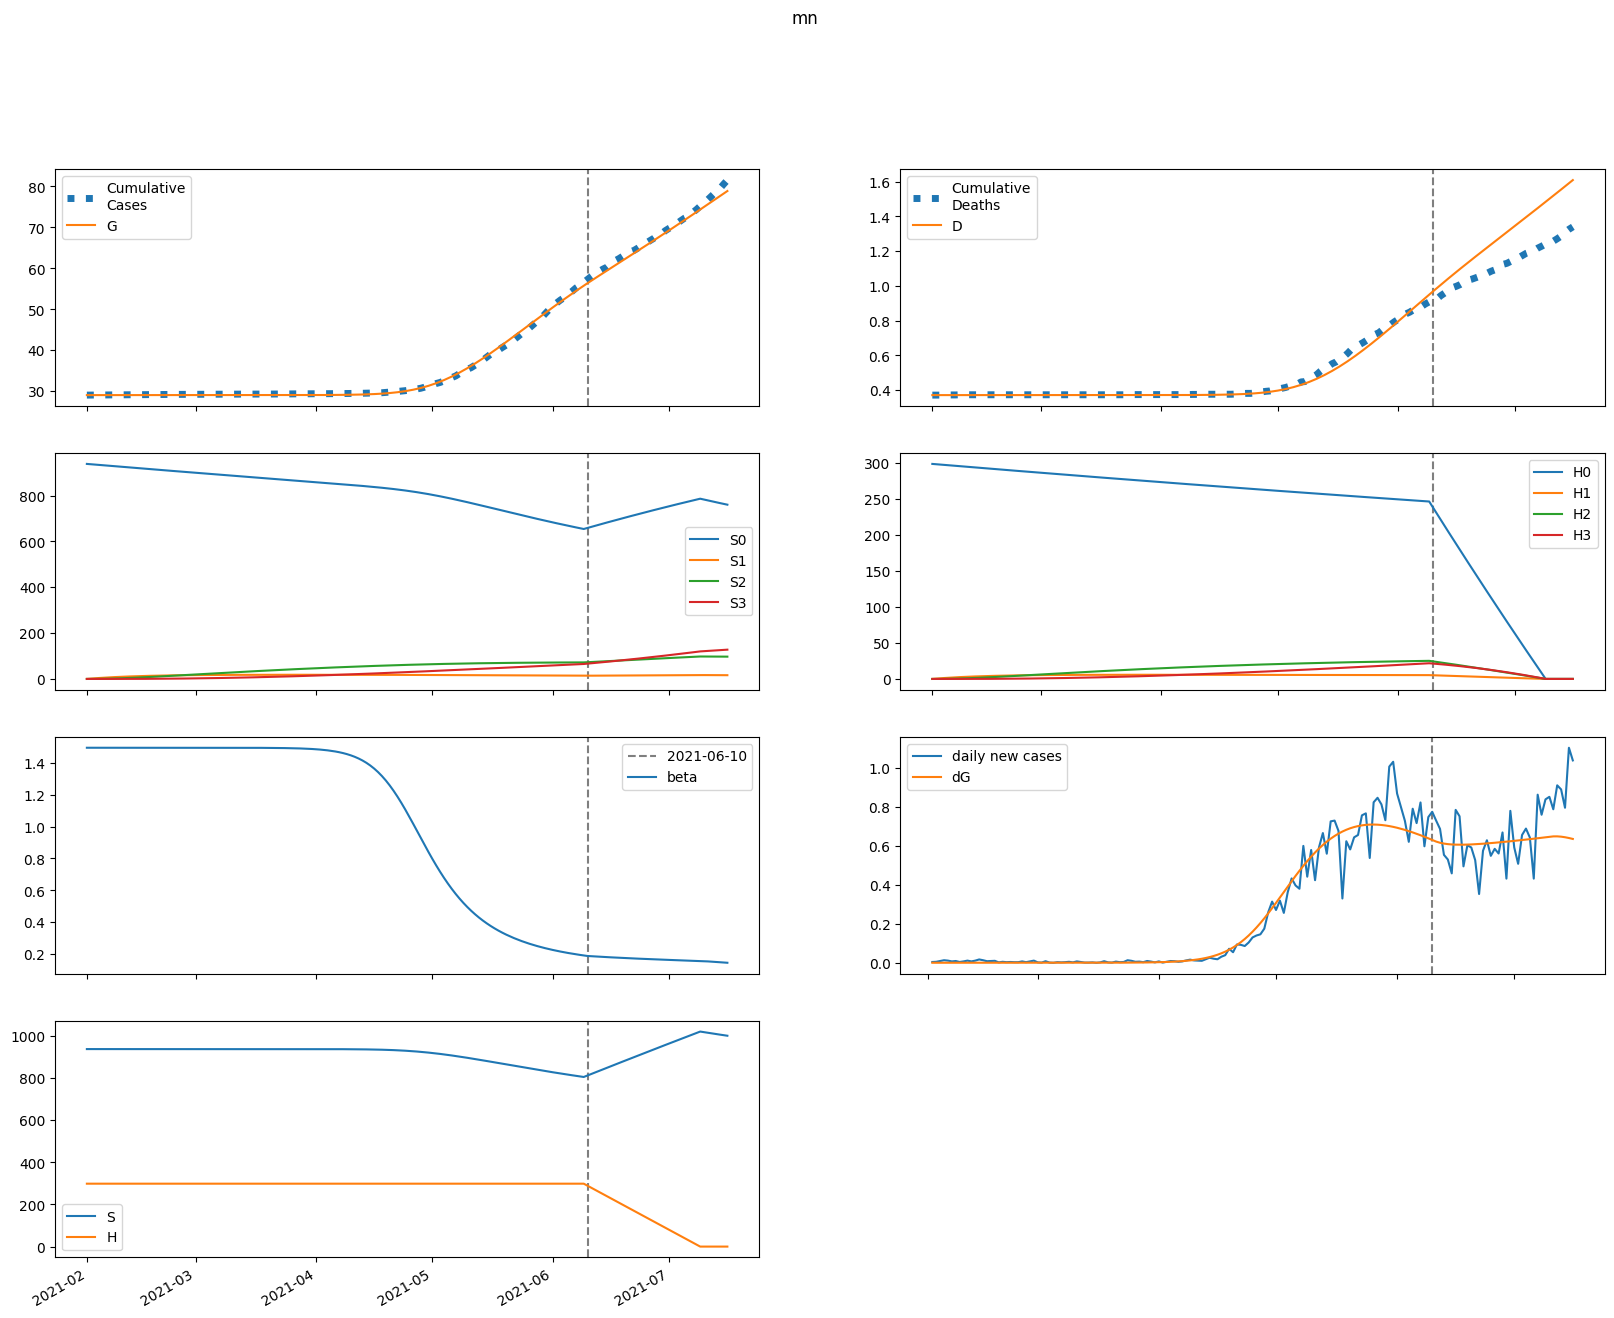

Values plotted in this chart, from the file beside it:
series, 2021-02-01, 2021-02-02, 2021-02-03, 2021-02-04, 2021-02-05, 2021-02-06, 2021-02-07, 2021-02-08, 2021-02-09, 2021-02-10, 2021-02-11, 2021-02-12, 2021-02-13, 2021-02-14, 2021-02-15, 2021-02-16, 2021-02-17, 2021-02-18, 2021-02-19, 2021-02-20, 2021-02-21, 2021-02-22, 2021-02-23
S, 938281, 938281, 938281, 938281, 938281, 938281, 938281, 938281, 938281, 938281, 938281, 938281, 938281, 938281, 938281, 938281, 938281, 938281, 938281, 938281, 938281, 938281, 938281
E, 0.002667, 0.002115, 0.001978, 0.002089, 0.002368, 0.00278, 0.003319, 0.003993, 0.004819, 0.005826, 0.007049, 0.008531, 0.01033, 0.0125, 0.01513, 0.01831, 0.02216, 0.02682, 0.03246, 0.03928, 0.04752, 0.05749, 0.06954
I, 0.0, 0.000124, 0.000204, 0.000266, 0.000324, 0.0003864, 0.0004588, 0.0005456, 0.000651, 0.0007793, 0.0009355, 0.001126, 0.001357, 0.001637, 0.001977, 0.00239, 0.002889, 0.003495, 0.004228, 0.005115, 0.006188, 0.007487, 0.009058
A, 0.0, 0.000428, 0.0007503, 0.001038, 0.001332, 0.001658, 0.002038, 0.002489, 0.003031, 0.003683, 0.004471, 0.005423, 0.006576, 0.00797, 0.009657, 0.0117, 0.01417, 0.01716, 0.02078, 0.02516, 0.03045, 0.03686, 0.04462
IH, 0.0, 0.0, 8.155527435143406e-06, 1.8238457741106504e-05, 2.826657119598599e-05, 3.800256505379642e-05, 4.7856731252334446e-05, 5.8438359130409085e-05, 7.039728356014882e-05, 8.438920563707191e-05, 0.0001011, 0.0001212, 0.0001456, 0.0001752, 0.0002112, 0.0002547, 0.0003076, 0.0003717, 0.0004494, 0.0005434, 0.0006573, 0.0007952, 0.0009621
IN, 0.0, 0.0, 1.0069833564552814e-05, 2.5411380234232322e-05, 4.390641598995673e-05, 6.484800010738704e-05, 8.829534226429444e-05, 0.0001148, 0.000145, 0.0001801, 0.0002214, 0.0002703, 0.0003286, 0.0003986, 0.0004828, 0.0005843, 0.0007068, 0.000855, 0.001034, 0.001251, 0.001513, 0.001831, 0.002215
D, 371.0, 371.0, 371.0, 371, 371, 371, 371, 371, 371, 371, 371, 371, 371, 371, 371, 371, 371, 371, 371, 371, 371, 371, 371
R, 0.0, 0.0, 1.7120892523838086e-05, 5.149780832979588e-05, 0.0001031, 0.0001726, 0.0002615, 0.0003722, 0.0005083, 0.0006743, 0.000876, 0.001121, 0.001417, 0.001777, 0.002211, 0.002738, 0.003375, 0.004147, 0.00508, 0.006211, 0.007579, 0.009235, 0.01124
G, 29068, 29068, 29068, 29068, 29068, 29068, 29068, 29068, 29068, 29068, 29068, 29068, 29068, 29068, 29068, 29068, 29068, 29068, 29068, 29068, 29068, 29068, 29068
H, 298846, 298846, 298846, 298846, 298846, 298846, 298846, 298846, 298846, 298846, 298846, 298846, 298846, 298846, 298846, 298846, 298846, 298846, 298846, 298846, 298846, 298846, 298846
S0, 938281, 936874, 935468, 934065, 932664, 931265, 929868, 928473, 927081, 925690, 924302, 922915, 921531, 920148, 918768, 917390, 916014, 914640, 913268, 911898, 910530, 909164, 907801
E0, 0.002667, 0.002115, 0.001978, 0.002087, 0.002363, 0.002772, 0.003305, 0.00397, 0.004787, 0.00578, 0.006984, 0.008443, 0.01021, 0.01234, 0.01493, 0.01805, 0.02183, 0.02639, 0.03191, 0.03858, 0.04664, 0.05638, 0.06815
I0, 0.0, 0.000124, 0.000204, 0.0002659, 0.0003239, 0.0003861, 0.0004581, 0.0005444, 0.0006489, 0.0007759, 0.0009305, 0.001118, 0.001346, 0.001623, 0.001958, 0.002364, 0.002855, 0.00345, 0.00417, 0.00504, 0.006092, 0.007364, 0.008902
A0, 0.0, 0.000428, 0.0007503, 0.001038, 0.001331, 0.001657, 0.002036, 0.002485, 0.003023, 0.00367, 0.004451, 0.005394, 0.006533, 0.00791, 0.009575, 0.01159, 0.01402, 0.01696, 0.02052, 0.02482, 0.03002, 0.03631, 0.0439
IH0, 0.0, 0.0, 8.155527435143406e-06, 1.8238457741106504e-05, 2.82651902641658e-05, 3.799481604563071e-05, 4.783235080481501e-05, 5.83806265662688e-05, 7.028197516246007e-05, 8.418337479717991e-05, 0.0001008, 0.0001207, 0.0001448, 0.0001741, 0.0002095, 0.0002525, 0.0003046, 0.0003677, 0.0004441, 0.0005365, 0.0006483, 0.0007835, 0.0009471
IN0, 0.0, 0.0, 1.0069833564552814e-05, 2.5411380234232322e-05, 4.390471091892314e-05, 6.483794254326993e-05, 8.826206166522797e-05, 0.0001147, 0.0001449, 0.0001798, 0.0002208, 0.0002694, 0.0003272, 0.0003965, 0.0004798, 0.0005801, 0.0007011, 0.0008472, 0.001024, 0.001237, 0.001495, 0.001807, 0.002184
D0, 371.0, 371.0, 371.0, 371, 371, 371, 371, 371, 371, 371, 371, 371, 371, 371, 371, 371, 371, 371, 371, 371, 371, 371, 371
R0, 0.0, 0.0, 1.7120892523838086e-05, 5.149780832979588e-05, 0.0001031, 0.0001726, 0.0002614, 0.000372, 0.0005079, 0.0006735, 0.0008746, 0.001118, 0.001413, 0.00177, 0.002202, 0.002724, 0.003356, 0.00412, 0.005043, 0.00616, 0.00751, 0.009143, 0.01112
G0, 29068, 29068, 29068, 29068, 29068, 29068, 29068, 29068, 29068, 29068, 29068, 29068, 29068, 29068, 29068, 29068, 29068, 29068, 29068, 29068, 29068, 29068, 29068
H0, 298846, 298398, 297950, 297503, 297057, 296612, 296167, 295722, 295279, 294836, 294394, 293952, 293511, 293071, 292631, 292192, 291754, 291316, 290879, 290443, 290007, 289572, 289138
S1, 0.0, 1407, 2712, 3922, 5043, 6081, 7044, 7936, 8762, 9526, 10234, 10890, 11496, 12057, 12576, 13056, 13500, 13910, 14288, 14637, 14960, 15257, 15531
E1, 0.0, 0.0, 4.5155874842292393e-07, 1.8626348905470714e-06, 4.449097976799712e-06, 8.380884047483011e-06, 1.3874189163476224e-05, 2.1226326180194403e-05, 3.083259192336838e-05, 4.320055235888222e-05, 5.896755508228868e-05, 7.892370474326005e-05, 0.000104, 0.0001355, 0.0001748, 0.0002237, 0.0002843, 0.0003593, 0.0004519, 0.0005661, 0.0007065, 0.0008789, 0.00109
I1, 0.0, 0.0, 0.0, 2.098814211643836e-08, 1.0447613640117115e-07, 2.9590546533427686e-07, 6.419346094364395e-07, 1.1924102394533443e-06, 2.003668692267697e-06, 3.142135987317187e-06, 4.688062477581108e-06, 6.739522342682548e-06, 9.416892896385558e-06, 1.2868048910761086e-05, 1.7274517005089155e-05, 2.2858852980617735e-05, 2.989353610803048e-05, 3.871172005774748e-05, 4.9720241001986425e-05, 6.341536048584993e-05, 8.04018158400996e-05, 0.0001014, 0.0001274
A1, 0.0, 0.0, 0.0, 7.247472791998241e-08, 3.685267775730724e-07, 1.0678614861644864e-06, 2.3702705420779788e-06, 4.502253217907859e-06, 7.728967231560876e-06, 1.236840873777286e-05, 1.880731787544974e-05, 2.751925883018349e-05, 3.9085664226934545e-05, 5.422078108042267e-05, 7.380157146027413e-05, 9.890376490035089e-05, 0.0001308, 0.0001712, 0.0002221, 0.0002857, 0.0003651, 0.0004639, 0.0005864
IH1, 0.0, 0.0, 0.0, 0.0, 1.380931820192075e-09, 7.689317884372984e-09, 2.4008688171412582e-08, 5.641001033780268e-08, 1.1175695022578534e-07, 1.9780813171450204e-07, 3.235143712817049e-07, 4.994398732482723e-07, 7.382740300597841e-07, 1.0554282805509288e-06, 1.4697302268427495e-06, 2.0042383355983225e-06, 2.6872082903323394e-06, 3.5532486792535604e-06, 4.6447106156605974e-06, 6.013363971632266e-06, 7.722422748709469e-06, 9.84899418214483e-06, 1.2487040937259161e-05
IN1, 0.0, 0.0, 0.0, 0.0, 1.705071033592158e-09, 9.983863034830138e-09, 3.280041269562401e-08, 8.093391780094416e-08, 1.6789297012834633e-07, 3.1010850332361194e-07, 5.273955746780239e-07, 8.436619942007869e-07, 1.2878550851219001e-06, 1.8951563916893476e-06, 2.7084520557381196e-06, 3.780123096078391e-06, 5.174215763766032e-06, 6.969068661917766e-06, 9.260491522951775e-06, 1.2165611453397283e-05, 1.5827527072938147e-05, 2.042094030809733e-05, 2.6158970769067606e-05
D1, 0.0, 0.0, 0.0, 0.0, 0.0, 3.5658863991449065e-11, 2.342148945040456e-10, 8.541749342389794e-10, 2.310812298212646e-09, 5.19663608033545e-09, 1.0304501046636957e-08, 1.8658392814594696e-08, 3.155508927104218e-08, 5.061903786095816e-08, 7.787264514162737e-08, 1.158244900457571e-07, 1.6757857462149537e-07, 2.3696852823146228e-07, 3.287216542935985e-07, 4.486588602451885e-07, 6.039378717503979e-07, 8.03348746678605e-07, 1.0576726306375006e-06
R1, 0.0, 0.0, 0.0, 0.0, 2.8989891168014786e-09, 1.8378928642693775e-08, 6.526753261704592e-08, 1.7331077028069904e-07, 3.8496495538264666e-07, 7.575816185376768e-07, 1.366222460411424e-06, 2.307281169967386e-06, 3.703076900144897e-06, 5.707601915502453e-06, 8.513642488476214e-06, 1.2361542325266386e-05, 1.754994005409916e-05, 2.444888720657765e-05, 3.3515842640516655e-05, 4.531514642887514e-05, 6.054170462623062e-05, 8.004977059038459e-05, 0.0001049
G1, 0.0, 0.0, 0.0, 2.098814211643836e-08, 1.0756213925495539e-07, 3.143531735404297e-07, 7.03890938148679e-07, 1.3487537714574916e-06, 2.3353389102367006e-06, 3.768416717644658e-06, 5.776348876158956e-06, 8.51712054905509e-06, 1.2185440423916515e-05, 1.7021214390219548e-05, 2.33197430319241e-05, 3.144404697982964e-05, 4.183979394705554e-05, 5.5053390183733884e-05, 7.175390987232752e-05, 9.275967194531257e-05, 0.0001191, 0.0001519, 0.0001928
H1, 0.0, 448.3, 863.8, 1249, 1606, 1937, 2244, 2528, 2791, 3034, 3260, 3468, 3662, 3840, 4006, 4158, 4300, 4430, 4551, 4662, 4765, 4859, 4947
S2, 0.0, 0.0, 100.5, 293.1, 569.7, 923.1, 1347, 1834, 2379, 2976, 3621, 4309, 5036, 5797, 6589, 7409, 8253, 9119, 10004, 10906, 11821, 12749, 13687
E2, 0.0, 0.0, 0.0, 1.95184645189295e-08, 9.321113034241334e-08, 2.657981029842521e-07, 5.947783624894352e-07, 1.1556931863239112e-06, 2.048659170511886e-06, 3.406213848083254e-06, 5.4029289228822e-06, 8.26738847609333e-06, 1.229722507873949e-05, 1.7878026483636526e-05, 2.5507090147487516e-05, 3.582321958911207e-05, 4.9644031909743376e-05, 6.801258879161789e-05, 9.225558671851384e-05, 0.0001241, 0.0001655, 0.0002194, 0.000289
I2, 0.0, 0.0, 0.0, 0.0, 9.072048955948327e-10, 5.106203187346831e-09, 1.6709524063928514e-08, 4.1897522063859815e-08, 8.945292691163893e-08, 1.7152044588796218e-07, 3.0461933663887503e-07, 5.10953912332562e-07, 8.200880948356643e-07, 1.27107261729159e-06, 1.915138222439346e-06, 2.819096959015146e-06, 4.069628281067035e-06, 5.778668966387761e-06, 8.090177902324584e-06, 1.1188610849334736e-05, 1.5309519133139117e-05, 2.0752783160485546e-05, 2.7899110749775126e-05
A2, 0.0, 0.0, 0.0, 0.0, 3.1326940522484456e-09, 1.7967679572647006e-08, 5.990930233066128e-08, 1.5297426310865803e-07, 3.323428942094136e-07, 6.47856928268e-07, 1.1686365702325898e-06, 1.9890558008866723e-06, 3.2364011584090854e-06, 5.080637449703313e-06, 7.746817338440605e-06, 1.1530807126641733e-05, 1.681916579071849e-05, 2.411421667580314e-05, 3.406560055098421e-05, 4.750990601458502e-05, 6.552035179169855e-05, 8.946896142131336e-05, 0.0001211
IH2, 0.0, 0.0, 0.0, 0.0, 0.0, 5.969028134127809e-11, 3.712046198183431e-10, 1.3185553677465275e-09, 3.5350836280246253e-09, 7.972545801137337e-09, 1.599187711743424e-08, 2.9483396458407326e-08, 5.1023994387949215e-08, 8.408010686108894e-08, 1.3326750070024035e-07, 2.0468183774727708e-07, 3.0631761272088155e-07, 4.485974783495346e-07, 6.450393637240541e-07, 9.130953986640006e-07, 1.2752047722300178e-06, 1.7601126317345536e-06, 2.404519397712681e-06
IN2, 0.0, 0.0, 0.0, 0.0, 0.0, 7.370108227922767e-11, 4.795014340753141e-10, 1.7782537971421746e-09, 4.9642132158525665e-09, 1.1623374204956699e-08, 2.4134126142405088e-08, 4.592559539412652e-08, 8.181081317887589e-08, 1.3841512037396737e-07, 2.2472491864069148e-07, 3.5278801031052625e-07, 5.386044875450066e-07, 8.032567152128666e-07, 1.1743387994726297e-06, 1.6877605576860759e-06, 2.390019042346441e-06, 3.3410529047317817e-06, 4.617822269843069e-06
D2, 0.0, 0.0, 0.0, 0.0, 0.0, 0.0, 1.541341573014019e-12, 1.1126706221399589e-11, 4.5174865468775565e-11, 1.364589277569449e-10, 3.423285602988413e-10, 7.552759359478703e-10, 1.516605647482858e-09, 2.8341635816082892e-09, 5.005307045106039e-09, 8.44658315480509e-09, 1.3731943161018007e-08, 2.16417747185818e-08, 3.3225602561109255e-08, 4.988201571912281e-08, 7.34602577120177e-08, 1.063890039899275e-07, 1.5183919640849605e-07
R2, 0.0, 0.0, 0.0, 0.0, 0.0, 1.2530776209003214e-10, 8.759522668798996e-10, 3.4735298134548653e-09, 1.0316389368919939e-08, 2.5574957513779228e-08, 5.597288350078056e-08, 1.118122796389327e-07, 2.0831575173709995e-07, 3.673759180659771e-07, 6.19825931818149e-07, 1.0083733072642317e-06, 1.5913754297201426e-06, 2.4476801369517366e-06, 3.682810730603073e-06, 5.43684423989423e-06, 7.89441784184932e-06, 1.129740489039884e-05, 1.596093374585346e-05
G2, 0.0, 0.0, 0.0, 0.0, 9.072048955948327e-10, 5.239594550967337e-09, 1.759370878127863e-08, 4.523860071020007e-08, 9.895443042732918e-08, 1.9417470900463018e-07, 3.5249320149809203e-07, 6.036176464889359e-07, 9.878802144805048e-07, 1.5594468345312033e-06, 2.390405291012219e-06, 3.5759574143228153e-06, 5.240996185978897e-06, 7.5484168717560475e-06, 1.0709595531788165e-05, 1.4997572172360487e-05, 2.0763603917754405e-05, 2.8457911390148225e-05, 3.865563570154518e-05
H2, 0.0, 0.0, 32.02, 93.34, 181.4, 294, 428.9, 584, 757.6, 947.9, 1153, 1372, 1604, 1846, 2099, 2360, 2629, 2905, 3186, 3474, 3765, 4061, 4359
S3, 0.0, 0.0, 0.0, 1.197, 4.686, 11.47, 22.46, 38.49, 60.32, 88.63, 124.1, 167.2, 218.5, 278.4, 347.4, 425.9, 514.1, 612.3, 720.9, 840, 969.8, 1111, 1262
E3, 0.0, 0.0, 0.0, 0.0, 1.8139373086299836e-10, 1.0456636725711676e-09, 3.5551582219349883e-09, 9.338240526196434e-09, 2.0984719362562277e-08, 4.245636687910843e-08, 7.964629874516794e-08, 1.4113336085788683e-07, 2.3919260666914273e-07, 3.9114129282418505e-07, 6.211228470266337e-07, 9.62460457128623e-07, 1.4607490324862255e-06, 2.177901401697506e-06, 3.1974243360457477e-06, 4.631275567698441e-06, 6.628748456096338e-06, 9.387951402524688e-06, 1.3170600830728165e-05
I3, 0.0, 0.0, 0.0, 0.0, 0.0, 8.431056680177272e-12, 5.579312478208502e-11, 2.128308776637788e-10, 6.155722138522636e-10, 1.5004166386504505e-09, 3.2531449906597604e-09, 6.4767226038101775e-09, 1.208419637341987e-08, 2.1424898947572306e-08, 3.64546573744827e-08, 5.996389263666596e-08, 9.588157365935529e-08, 1.4967819152785484e-07, 2.2889754667884602e-07, 3.438555704387373e-07, 5.085551044793843e-07, 7.418791284042898e-07, 1.069142095816216e-06
A3, 0.0, 0.0, 0.0, 0.0, 0.0, 2.911351255312968e-11, 1.9577694666135595e-10, 7.585452110667603e-10, 2.226981676217763e-09, 5.50592889872438e-09, 1.2099896204057088e-08, 2.4399051721136917e-08, 4.607485304815359e-08, 8.262203329304259e-08, 1.4209493862741296e-07, 2.3610073739809217e-07, 3.811306495714481e-07, 6.003341837079658e-07, 9.258718151517987e-07, 1.4020203535835213e-06, 2.08925464044011e-06, 3.0695919585159236e-06, 4.453565099747983e-06
IH3, 0.0, 0.0, 0.0, 0.0, 0.0, 0.0, 5.547282071423049e-13, 3.998434733957388e-12, 1.6363834943424542e-11, 5.0162376364653377e-11, 1.2833422311061349e-10, 2.8980474302622667e-10, 5.972259145721415e-10, 1.1476586633057578e-09, 2.0871828299456764e-09, 3.6307211038751675e-09, 6.0887499714626664e-09, 9.903067283871964e-09, 1.569442146732786e-08, 2.432561854547346e-08, 3.698475656671384e-08, 5.5294551265152466e-08, 8.145538526410644e-08
IN3, 0.0, 0.0, 0.0, 0.0, 0.0, 0.0, 6.849367823121748e-13, 5.1336705640986855e-12, 2.1795269600907903e-11, 6.913490861180213e-11, 1.825613513642514e-10, 4.2448755647888945e-10, 8.986674642408454e-10, 1.7703238794610778e-09, 3.2940640725816144e-09, 5.8522042417250885e-09, 1.0006931095056166e-08, 1.6570768308437732e-08, 2.670115042224416e-08, 4.2026616453229086e-08, 6.481432055756625e-08, 9.819134397912653e-08, 1.4643584025200708e-07
D3, 0.0, 0.0, 0.0, 0.0, 0.0, 0.0, 0.0, 1.432436953184009e-14, 1.1757323256190686e-13, 5.401254223904645e-13, 1.8354343798060867e-12, 5.1493218146782375e-12, 1.2632752759307847e-11, 2.805451171112535e-11, 5.76897214912404e-11, 1.1158562538023078e-10, 2.0533926921759322e-10, 3.62564922168459e-10, 6.182850990883029e-10, 1.0235514796182853e-09, 1.651695397035047e-09, 2.606727633156497e-09, 4.034561255498568e-09
R3, 0.0, 0.0, 0.0, 0.0, 0.0, 0.0, 1.1645405021260637e-12, 9.292426038297734e-12, 4.1797689844818886e-11, 1.3982721843775117e-10, 3.877853497724599e-10, 9.433985227049326e-10, 2.082584500387948e-09, 4.264874064031053e-09, 8.22707745743102e-09, 1.5115430964734685e-08, 2.6669774556230424e-08, 4.547761952086242e-08, 7.532154442701875e-08, 1.2165056240498083e-07, 1.922153807092925e-07, 2.97919391446218e-07, 4.5395250571114434e-07
G3, 0.0, 0.0, 0.0, 0.0, 0.0, 8.431056680177272e-12, 5.7032789771539504e-11, 2.2227411500107826e-10, 6.563091546626974e-10, 1.6316645736269905e-09, 3.6050074994776935e-09, 7.306913049863059e-09, 1.3866695238562055e-08, 2.498420417733573e-08, 4.3164184235462475e-08, 7.203354980681056e-08, 1.1676805428982075e-07, 1.8466267131882465e-07, 2.8589004050181764e-07, 4.345041391232317e-07, 6.497626633678017e-07, 9.578623627680857e-07, 1.3942079299983854e-06
H3, 0.0, 0.0, 0.0, 0.3812, 1.492, 3.653, 7.153, 12.26, 19.21, 28.23, 39.51, 53.24, 69.58, 88.68, 110.7, 135.6, 163.7, 195, 229.6, 267.5, 308.9, 353.7, 402.1
beta, 1.494, 1.494, 1.494, 1.494, 1.494, 1.494, 1.494, 1.494, 1.494, 1.494, 1.494, 1.494, 1.494, 1.494, 1.494, 1.494, 1.494, 1.494, 1.494, 1.494, 1.494, 1.494, 1.494
